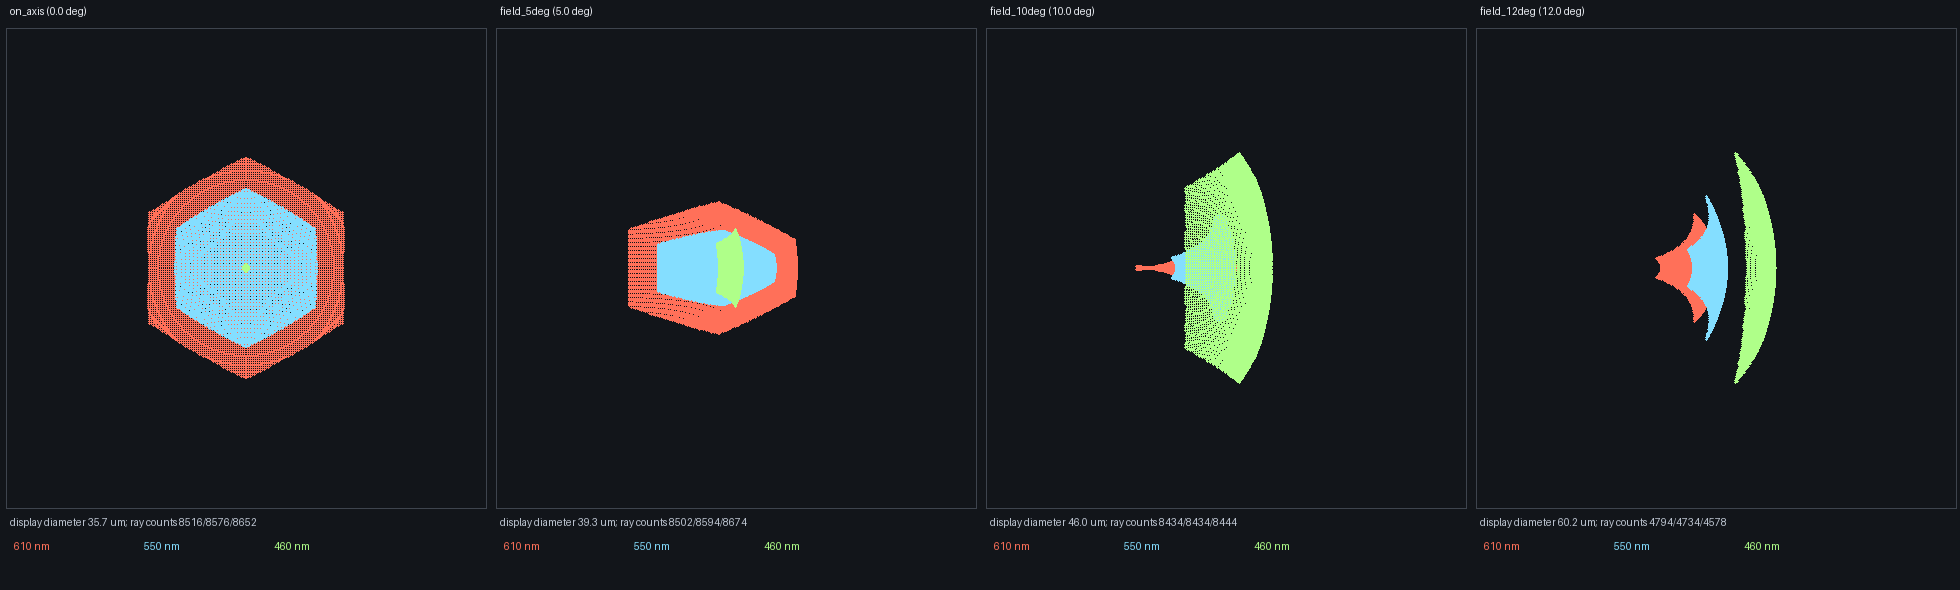

Data behind this chart, as committed beside it:
field, field_angle_deg, chief_ray_angle_image_deg, wavelength_nm, launch_grid, valid_rays, rms_radius_um, r50_um, r90_um, r99_um, centroid_x_um, centroid_y_um, relative_transmitted_pupil_area_ratio, cos4_image_space_rolloff, relative_illumination_proxy
on_axis, 0.0, 0.0, 610.0, 512, 8516, 12.53, 12.59, 16.55, 18.05, 0.0, -8.343620664162755e-16, 1.0, 1.0, 1.0
on_axis, 0.0, 0.0, 550.0, 512, 8576, 9.038, 9.12, 11.87, 12.86, 0.0, 0.0, 1.0, 1.0, 1.0
on_axis, 0.0, 0.0, 460.0, 512, 8652, 0.1738, 0.1556, 0.2276, 0.447, 0.0, 0.0, 1.0, 1.0, 1.0
field_5deg, 5.0, 2.048, 610.0, 512, 8502, 10.16, 9.723, 13.91, 17.57, -0.5214, 0.0, 0.9984, 0.9974, 0.9958
field_5deg, 5.0, 2.03, 550.0, 512, 8594, 6.754, 6.058, 9.766, 12.82, -0.5391, -2.0669732829884226e-16, 1.002, 0.9975, 0.9996
field_5deg, 5.0, 1.99, 460.0, 512, 8674, 3.262, 2.635, 5.238, 6.435, -0.4022, 0.0, 1.003, 0.9976, 1
field_10deg, 10.0, 3.711, 610.0, 512, 8434, 6.53, 4.897, 10.69, 15.98, -1.679, -2.1061854866021466e-16, 0.9904, 0.9916, 0.9821
field_10deg, 10.0, 3.671, 550.0, 512, 8434, 6.202, 5.501, 9.388, 10.95, -1.027, 0.0, 0.9834, 0.9918, 0.9754
field_10deg, 10.0, 3.576, 460.0, 512, 8444, 12.74, 10.75, 19.92, 23.59, -1.636, 0.0, 0.976, 0.9922, 0.9684
field_12deg, 12.0, 4.152, 610.0, 512, 4794, 7.262, 6.419, 10.65, 13.8, -0.848, 3.7053751343351074e-16, 0.5629, 0.9895, 0.5571
field_12deg, 12.0, 4.098, 550.0, 512, 4734, 8.575, 6.834, 13.66, 18.45, -0.4788, 0.0, 0.552, 0.9898, 0.5464
field_12deg, 12.0, 3.974, 460.0, 512, 4578, 14.29, 11.04, 23.17, 30.71, -0.8142, 7.760405589341417e-16, 0.5291, 0.9904, 0.5241
